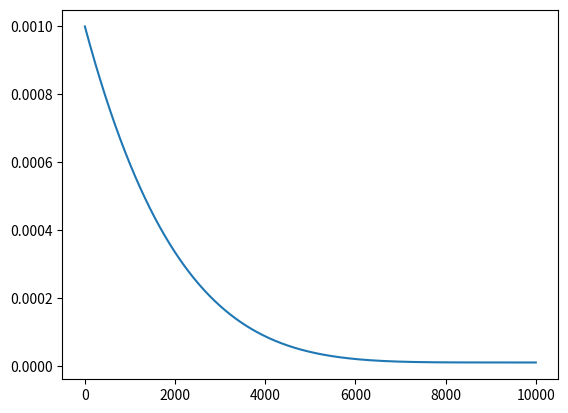

Python code for this plot:
import matplotlib.pyplot as plt
import numpy as np

decay_steps = 10000
learning_rate = 0.001
end_learning_rate = 0.00001
power = 5

learrning_rates = []
for global_step in range(decay_steps):
    global_step = np.minimum(global_step, decay_steps)
    decayed_learning_rate = (learning_rate - end_learning_rate) * np.power((1.0 - float(global_step) / decay_steps), power) + end_learning_rate
    learrning_rates.append(decayed_learning_rate)

learrning_rates = np.array(learrning_rates)
plt.plot(range(decay_steps), learrning_rates)
plt.show()